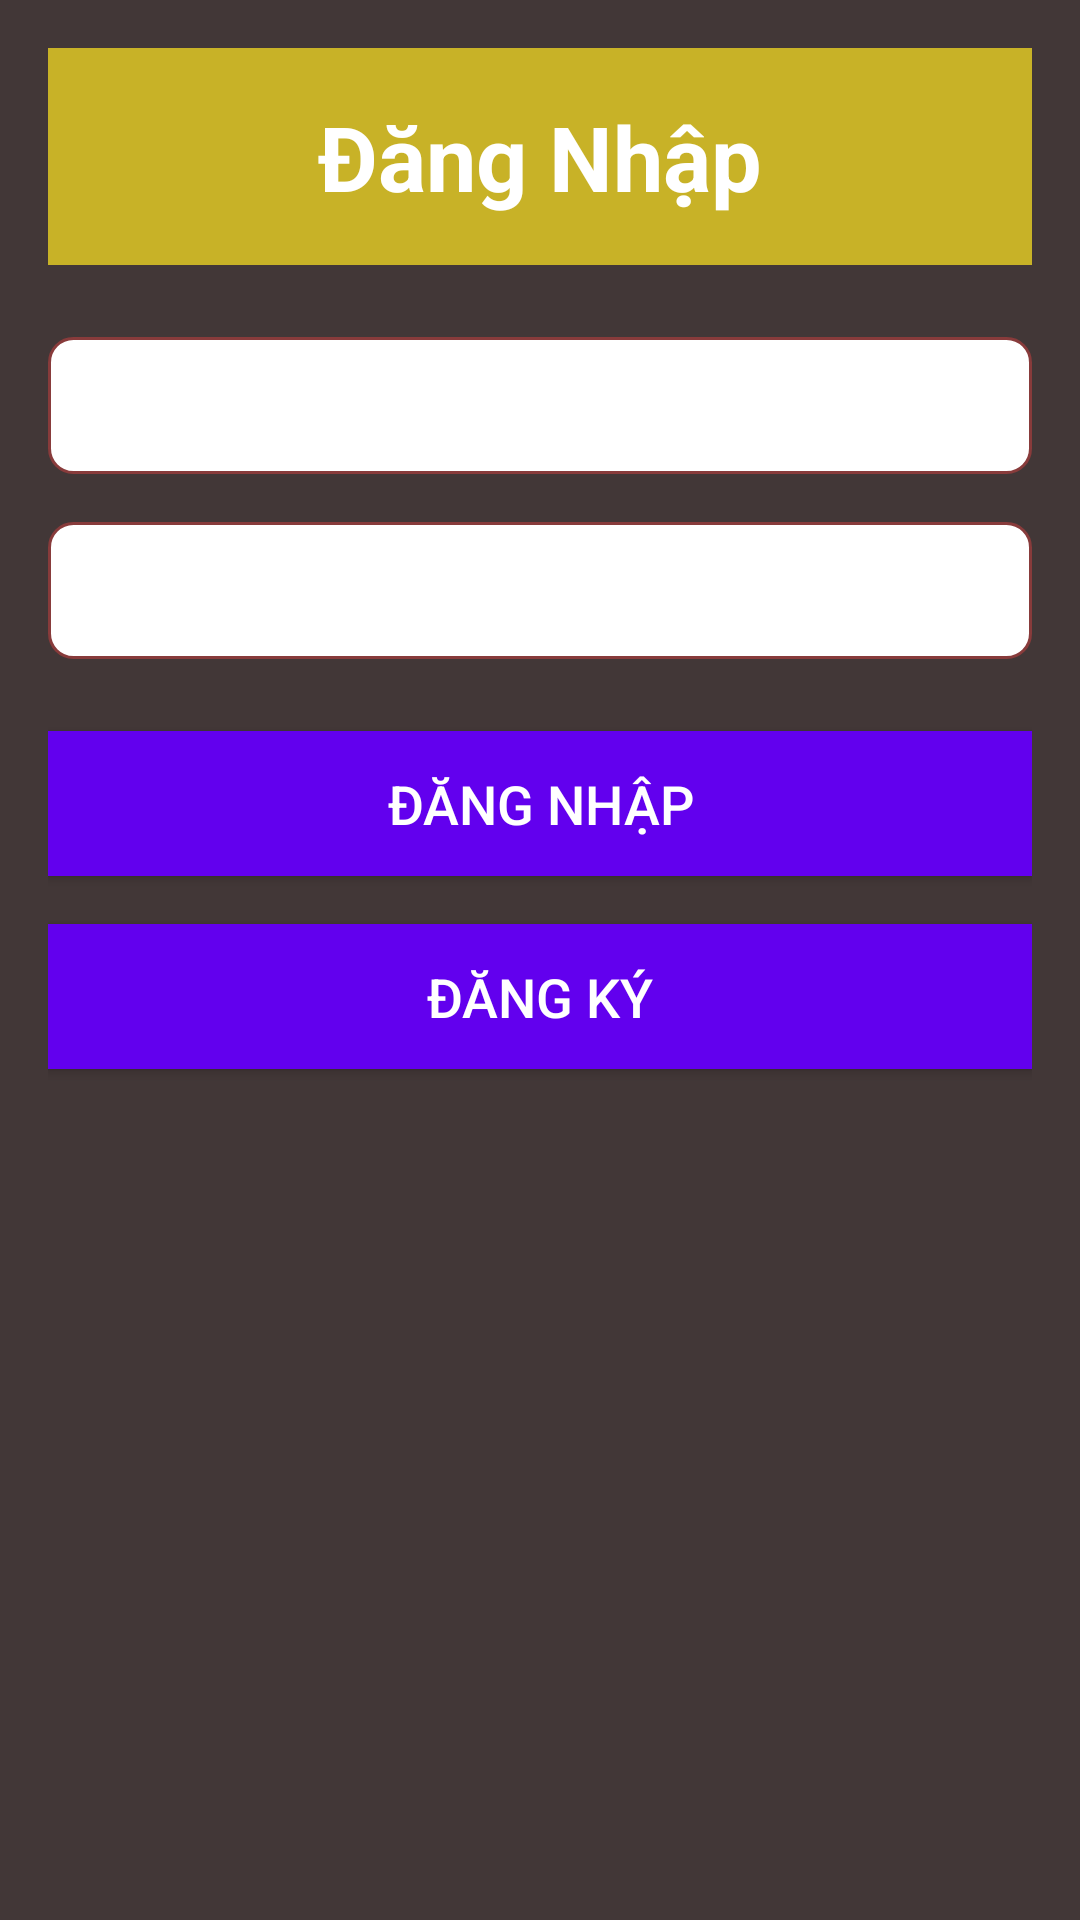

Write the Android layout XML for this screen, with the resource values it uses.
<!-- AndroidManifest.xml: application theme Theme.FPolyLib -->
<!-- res/layout/activity_login.xml -->
<?xml version="1.0" encoding="utf-8"?>
<LinearLayout xmlns:android="http://schemas.android.com/apk/res/android"
    xmlns:tools="http://schemas.android.com/tools"
    android:layout_width="match_parent"
    android:layout_height="match_parent"
    android:background="#423737"
    android:orientation="vertical"
    android:padding="16dp"
    tools:context=".LoginActivity">

    <LinearLayout
        android:layout_width="match_parent"
        android:layout_height="wrap_content"
        android:layout_marginBottom="24dp"
        android:background="#C8B227"
        android:gravity="center"
        android:padding="16dp">

        <TextView
            android:layout_width="wrap_content"
            android:layout_height="wrap_content"
            android:text="Đăng Nhập"
            android:textColor="#FFFFFF"
            android:textSize="30sp"
            android:textStyle="bold" />
    </LinearLayout>

    <EditText
        android:id="@+id/edtUser"
        android:layout_width="match_parent"
        android:layout_height="wrap_content"
        android:layout_marginBottom="16dp"
        android:background="@drawable/edit_text_background"
        android:hint="UserName"
        android:padding="12dp"
        android:textColor="#FFFFFF"
        android:textColorHint="@color/white"
        android:textSize="16sp" />

    <EditText
        android:id="@+id/edtPass"
        android:layout_width="match_parent"
        android:layout_height="wrap_content"
        android:layout_marginBottom="24dp"
        android:background="@drawable/edit_text_background"
        android:hint="PassWord"
        android:inputType="textPassword"
        android:padding="12dp"
        android:textColor="#FFFFFF"
        android:textColorHint="@color/white"
        android:textSize="16sp" />

    <Button
        android:id="@+id/btnLogin"
        android:layout_width="match_parent"
        android:layout_height="wrap_content"
        android:layout_marginBottom="16dp"
        android:background="@color/colorPrimary"
        android:padding="12dp"
        android:text="Đăng Nhập"
        android:textAllCaps="true"
        android:textColor="#FFFFFF"
        android:textSize="18sp" />

    <Button
        android:id="@+id/btnRegister"
        android:layout_width="match_parent"
        android:layout_height="wrap_content"
        android:layout_marginBottom="16dp"
        android:background="@color/colorPrimary"
        android:padding="12dp"
        android:text="Đăng Ký"
        android:textAllCaps="true"
        android:textColor="#FFFFFF"
        android:textSize="18sp" />

</LinearLayout>
<!-- resources referenced by this layout -->
<resources>
  <!-- drawable edit_text_background (drawable) -->
  <shape xmlns:android="http://schemas.android.com/apk/res/android">
      <solid android:color="#FFFFFF"/>
      <corners android:radius="8dp"/>
      <stroke android:width="1dp" android:color="#883B3B"/>
  </shape>
  <style name="Theme.FPolyLib" parent="Base.Theme.FPolyLib" />
  <style name="Base.Theme.FPolyLib" parent="Theme.Material3.DayNight.NoActionBar">
          
          
      </style>
  <!-- not gathered from this repository: default colours our renderer supplied (Android Studio template values) -->
  <color name="white">#FFFFFFFF</color>
  <color name="colorPrimary">#FF6200EE</color>
</resources>
